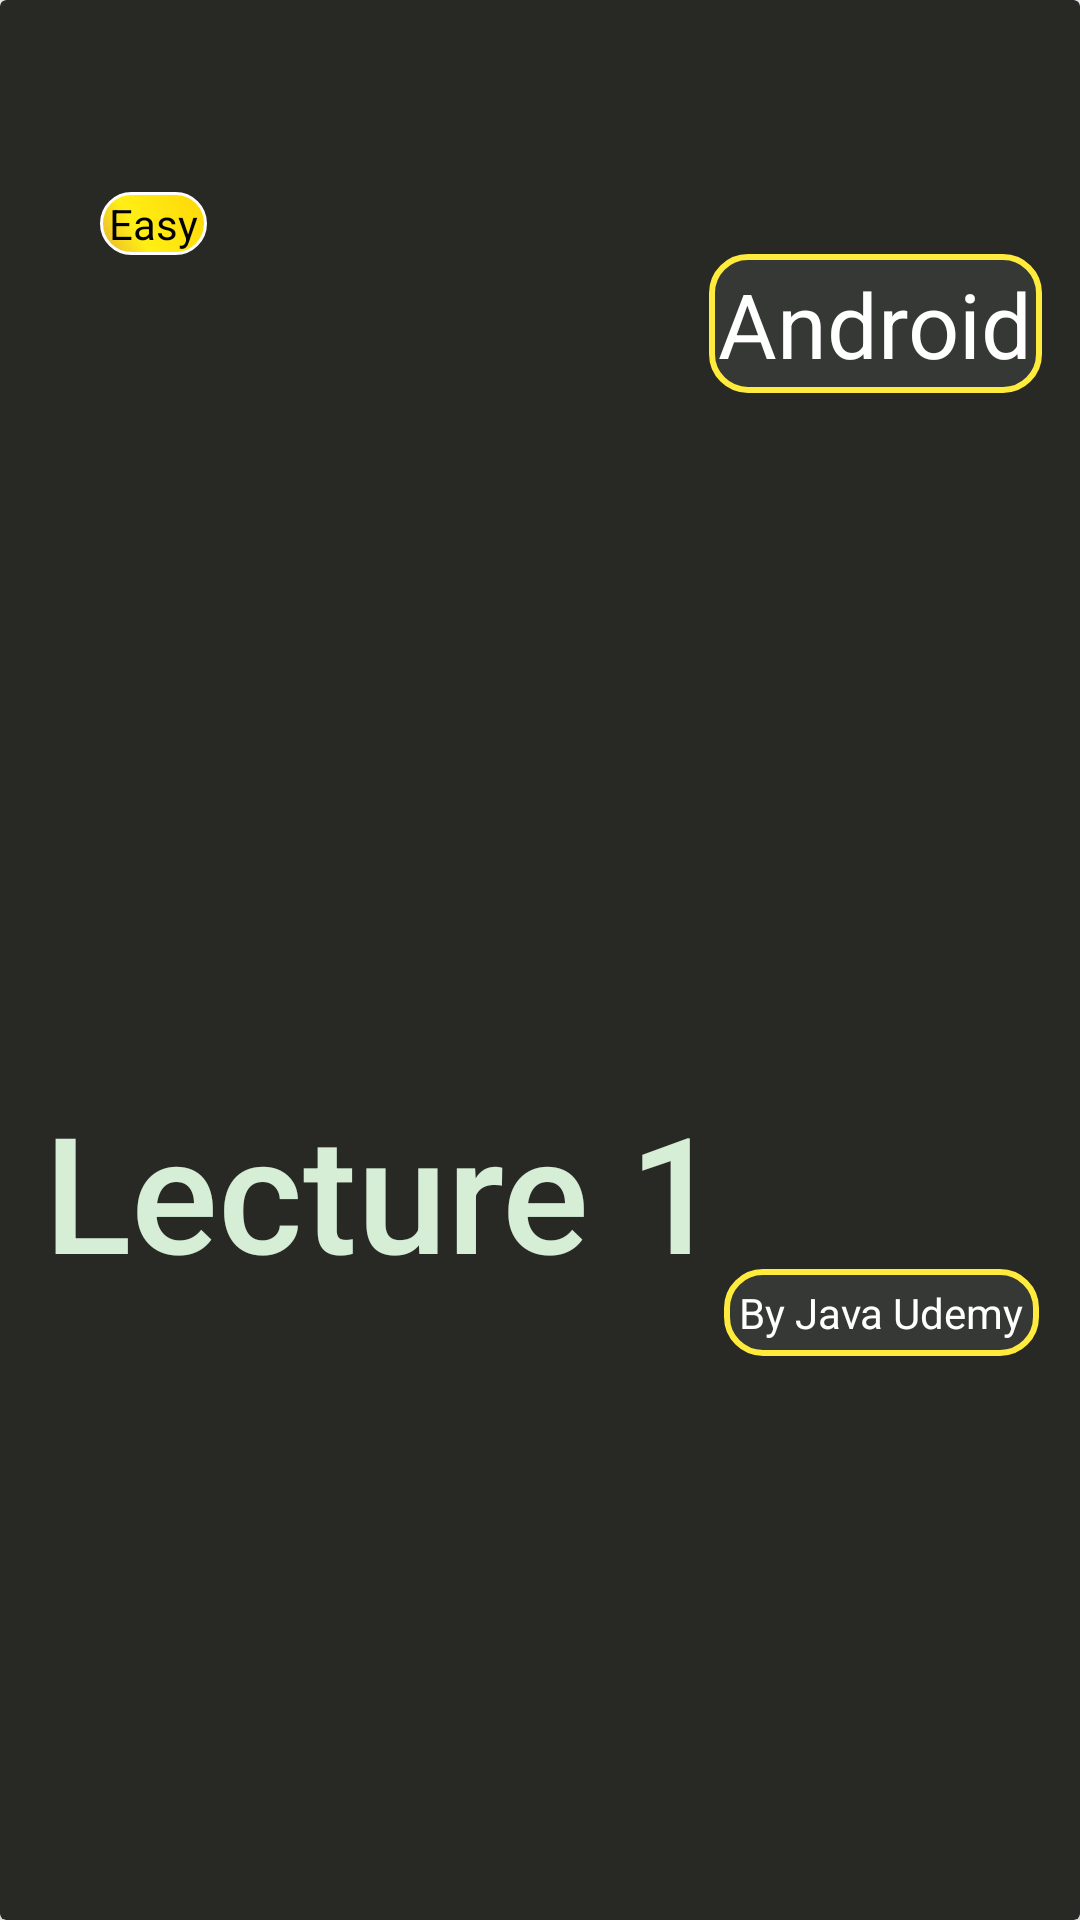

Android layout source for this screen:
<!-- AndroidManifest.xml: application theme MynewTheme -->
<!-- res/layout/home_videolistlayout.xml -->
<?xml version="1.0" encoding="utf-8"?>
<android.support.v7.widget.CardView xmlns:android="http://schemas.android.com/apk/res/android"
    xmlns:app="http://schemas.android.com/apk/res-auto" xmlns:tools="http://schemas.android.com/tools"
    android:id="@+id/home_parent_layout"
    android:layout_width="match_parent"
    android:layout_height="230dp"
    app:cardBackgroundColor="#282825"
    android:layout_margin="16dp"
    app:cardElevation="10dp"
    >

    <LinearLayout
        android:layout_width="match_parent"
        android:layout_height="match_parent"
        android:orientation="vertical">

        <android.support.constraint.ConstraintLayout
            android:layout_width="match_parent"
            android:layout_height="match_parent"
            android:layout_gravity="center_vertical"
            android:orientation="horizontal"
            android:weightSum="10">


            <TextView
                android:id="@+id/lecturenumber"
                android:layout_width="227dp"
                android:layout_height="72dp"
                android:layout_marginStart="8dp"
                android:layout_marginLeft="8dp"
                android:layout_marginTop="8dp"
                android:layout_marginEnd="8dp"
                android:layout_marginRight="8dp"
                android:layout_marginBottom="24dp"
                android:autoSizeMaxTextSize="100sp"
                android:autoSizeMinTextSize="10sp"
                android:autoSizeStepGranularity="2sp"
                android:autoSizeTextType="uniform"
                android:fontFamily="sans-serif-medium"
                android:text="Lecture 1"
                android:textColor="#D5EED5"
                android:textSize="30sp"
                app:layout_constraintBottom_toBottomOf="parent"
                app:layout_constraintEnd_toEndOf="parent"
                app:layout_constraintHorizontal_bias="0.058"
                app:layout_constraintStart_toStartOf="parent"
                app:layout_constraintTop_toTopOf="parent"
                app:layout_constraintVertical_bias="0.658" />

            <TextView
                android:id="@+id/lectureby"
                android:layout_width="wrap_content"
                android:layout_height="wrap_content"
                android:layout_marginStart="8dp"
                android:layout_marginLeft="8dp"
                android:layout_marginTop="8dp"
                android:layout_marginEnd="8dp"
                android:layout_marginRight="8dp"
                android:layout_marginBottom="8dp"
                android:background="@drawable/layout_1"
                android:padding="5dp"
                android:text="By Java Udemy"
                android:textColor="#fff"
                app:layout_constraintBottom_toBottomOf="parent"
                app:layout_constraintEnd_toEndOf="parent"
                app:layout_constraintHorizontal_bias="0.976"
                app:layout_constraintStart_toStartOf="parent"
                app:layout_constraintTop_toBottomOf="@+id/lecturesubject"
                app:layout_constraintVertical_bias="0.612" />

            <TextView
                android:id="@+id/lecturesubject"
                android:layout_width="wrap_content"
                android:layout_height="wrap_content"
                android:layout_marginStart="8dp"
                android:layout_marginLeft="8dp"
                android:layout_marginTop="8dp"
                android:layout_marginEnd="8dp"
                android:layout_marginRight="8dp"
                android:layout_marginBottom="8dp"
                android:background="@drawable/layout_1"
                android:padding="3dp"
                android:text="Android"
                android:textColor="#fff"
                android:textSize="30dp"
                app:layout_constraintBottom_toBottomOf="parent"
                app:layout_constraintEnd_toEndOf="parent"
                app:layout_constraintHorizontal_bias="0.98"
                app:layout_constraintStart_toStartOf="parent"
                app:layout_constraintTop_toTopOf="parent"
                app:layout_constraintVertical_bias="0.133" />

            <TextView
                android:id="@+id/home_difficulty"
                android:layout_width="wrap_content"
                android:layout_height="wrap_content"
                android:layout_marginStart="8dp"
                android:layout_marginLeft="8dp"
                android:layout_marginTop="8dp"
                android:layout_marginEnd="8dp"
                android:layout_marginRight="8dp"
                android:layout_marginBottom="8dp"
                android:background="@drawable/button_yellow_2"
                android:paddingHorizontal="3dp"
                android:paddingVertical="1dp"
                android:text="Easy"
                android:textAlignment="center"
                android:textColor="#000"
                app:layout_constraintBottom_toBottomOf="parent"
                app:layout_constraintEnd_toEndOf="parent"
                app:layout_constraintHorizontal_bias="0.082"
                app:layout_constraintStart_toStartOf="parent"
                app:layout_constraintTop_toTopOf="parent"
                app:layout_constraintVertical_bias="0.093" />
        </android.support.constraint.ConstraintLayout>
    </LinearLayout>

</android.support.v7.widget.CardView>
<!-- resources referenced by this layout -->
<resources>
  <!-- drawable button_yellow_2 (drawable) -->
  <?xml version="1.0" encoding="utf-8"?>
  <shape xmlns:android="http://schemas.android.com/apk/res/android" android:shape="rectangle" >
      <corners
          android:radius="14dp"
          />
      <gradient
          android:angle="45"
          android:centerX="35%"
          android:centerColor="#FFEF14"
          android:startColor="#E8B233"
          android:endColor="#FFD608"
          android:type="linear"
          />
      <padding
          android:left="0dp"
          android:top="0dp"
          android:right="0dp"
          android:bottom="0dp"
          />
      <stroke
          android:width="1dp"
          android:color="#FFFFFF"
          />
  </shape>
  <!-- drawable layout_1 (drawable) -->
  <?xml version="1.0" encoding="utf-8"?>
  <shape xmlns:android="http://schemas.android.com/apk/res/android" android:shape="rectangle" >
      <corners
          android:radius="12dp"
          />
      <solid
          android:color="#353835"
          />
      <padding
          android:left="0dp"
          android:top="0dp"
          android:right="0dp"
          android:bottom="0dp"
          />
  
      <stroke
          android:width="2dp"
          android:color="#FFEB3B"
          />
  </shape>
  <style name="MynewTheme" parent="Theme.AppCompat.Light.NoActionBar">
          <item name="android:windowNoTitle">true</item>
          <item name="android:windowActionBar">false</item>
          <item name="android:windowFullscreen">true</item>
          <item name="android:windowContentOverlay">@null</item>
      </style>
</resources>
